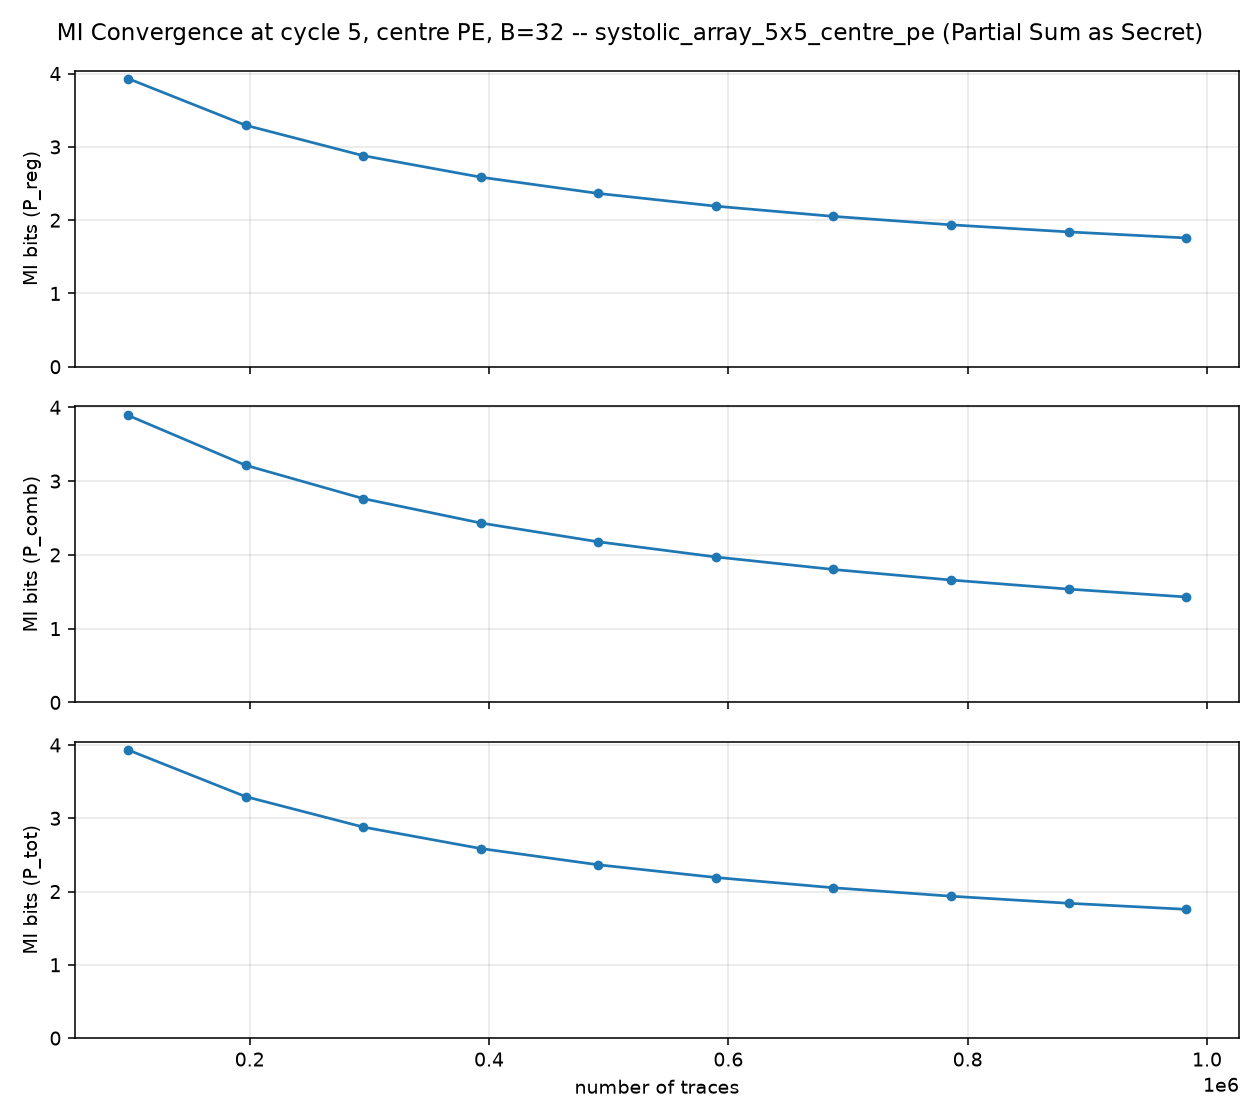

The file beside this chart, header and first rows:
proxy, cycle, fraction, n_traces, MI
P_reg, 5, 0.1, 98250, 3.933
P_reg, 5, 0.2, 196499, 3.296
P_reg, 5, 0.3, 294749, 2.881
P_reg, 5, 0.4, 392998, 2.587
P_reg, 5, 0.5, 491248, 2.365
P_reg, 5, 0.6, 589498, 2.191
P_reg, 5, 0.7, 687747, 2.052
P_reg, 5, 0.8, 785997, 1.937
P_reg, 5, 0.9, 884246, 1.84
P_reg, 5, 1.0, 982496, 1.757
P_comb, 5, 0.1, 98250, 3.892
P_comb, 5, 0.2, 196499, 3.215
P_comb, 5, 0.3, 294749, 2.763
P_comb, 5, 0.4, 392998, 2.432
P_comb, 5, 0.5, 491248, 2.177
P_comb, 5, 0.6, 589498, 1.972
P_comb, 5, 0.7, 687747, 1.802
P_comb, 5, 0.8, 785997, 1.659
P_comb, 5, 0.9, 884246, 1.536
P_comb, 5, 1.0, 982496, 1.429
P_tot, 5, 0.1, 98250, 3.933
P_tot, 5, 0.2, 196499, 3.296
P_tot, 5, 0.3, 294749, 2.881
P_tot, 5, 0.4, 392998, 2.587
P_tot, 5, 0.5, 491248, 2.365
P_tot, 5, 0.6, 589498, 2.191
P_tot, 5, 0.7, 687747, 2.052
P_tot, 5, 0.8, 785997, 1.937
P_tot, 5, 0.9, 884246, 1.84
P_tot, 5, 1.0, 982496, 1.757
